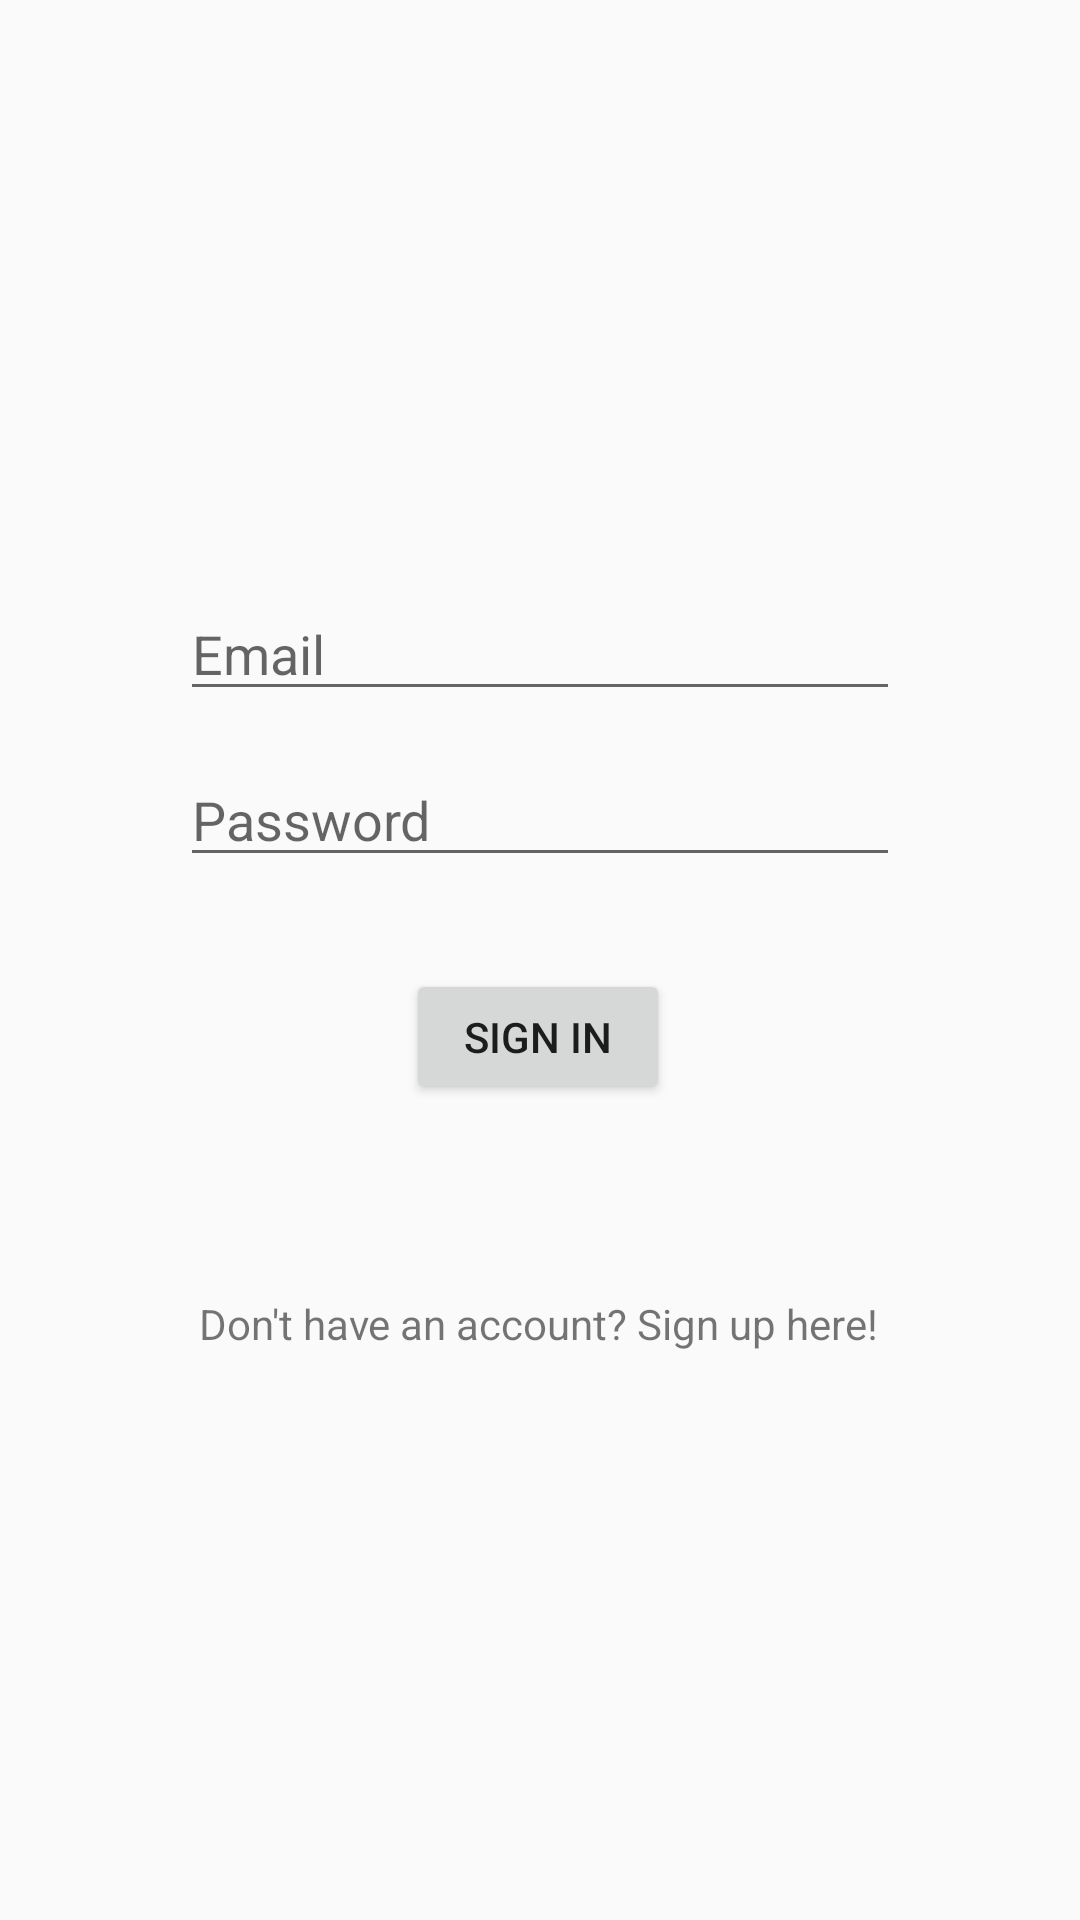

Layout XML and referenced resources for this Android screen:
<!-- AndroidManifest.xml: application theme AppTheme -->
<!-- res/layout/activity_login.xml -->
<?xml version="1.0" encoding="utf-8"?>
<androidx.constraintlayout.widget.ConstraintLayout xmlns:android="http://schemas.android.com/apk/res/android"
    xmlns:app="http://schemas.android.com/apk/res-auto"
    xmlns:tools="http://schemas.android.com/tools"
    android:layout_width="match_parent"
    android:layout_height="match_parent"
    tools:context=".LoginActivity">


    <EditText
        android:id="@+id/Email1"
        android:layout_width="match_parent"
        android:layout_height="wrap_content"
        android:layout_marginStart="60dp"
        android:layout_marginEnd="60dp"
        android:hint="Email"
        app:layout_constraintBottom_toBottomOf="parent"
        app:layout_constraintEnd_toEndOf="parent"
        app:layout_constraintHorizontal_bias="0.0"
        app:layout_constraintStart_toStartOf="parent"
        app:layout_constraintTop_toTopOf="parent"
        app:layout_constraintVertical_bias="0.327" />

    <TextView
        android:id="@+id/SignUpPage1"
        android:layout_width="wrap_content"
        android:layout_height="wrap_content"
        android:text="Don't have an account? Sign up here!"
        app:layout_constraintBottom_toBottomOf="parent"
        app:layout_constraintHorizontal_bias="0.497"
        app:layout_constraintLeft_toLeftOf="parent"
        app:layout_constraintRight_toRightOf="parent"
        app:layout_constraintTop_toTopOf="parent"
        app:layout_constraintVertical_bias="0.695" />

    <EditText
        android:id="@+id/Password1"
        android:layout_width="match_parent"
        android:layout_height="wrap_content"
        android:layout_marginStart="60dp"
        android:layout_marginEnd="60dp"
        android:ems="10"
        android:hint="Password"
        android:inputType="textPassword"
        app:layout_constraintBottom_toTopOf="@+id/SigninBtn1"
        app:layout_constraintEnd_toEndOf="@+id/Email"
        app:layout_constraintHorizontal_bias="0.425"
        app:layout_constraintStart_toStartOf="@+id/Email"
        app:layout_constraintTop_toBottomOf="@+id/Email1"
        app:layout_constraintVertical_bias="0.31" />

    <Button
        android:id="@+id/SigninBtn1"
        android:layout_width="wrap_content"
        android:layout_height="45dp"
        android:layout_marginBottom="272dp"
        android:text="Sign In"
        app:layout_constraintBottom_toBottomOf="parent"
        app:layout_constraintEnd_toEndOf="parent"
        app:layout_constraintHorizontal_bias="0.498"
        app:layout_constraintStart_toStartOf="parent"
        app:layout_constraintTop_toBottomOf="@+id/Password"
        app:layout_constraintVertical_bias="0.076" />

</androidx.constraintlayout.widget.ConstraintLayout>
<!-- resources referenced by this layout -->
<resources>
  <style name="AppTheme" parent="Theme.AppCompat.Light.DarkActionBar">
          
          <item name="colorPrimary">@color/colorPrimary</item>
          <item name="colorPrimaryDark">@color/colorPrimaryDark</item>
          <item name="colorAccent">@color/colorAccent</item>
      </style>
  <color name="colorPrimary">#8BC34A</color>
  <color name="colorPrimaryDark">#8BC34A</color>
  <color name="colorAccent">#8BC34A</color>
</resources>
